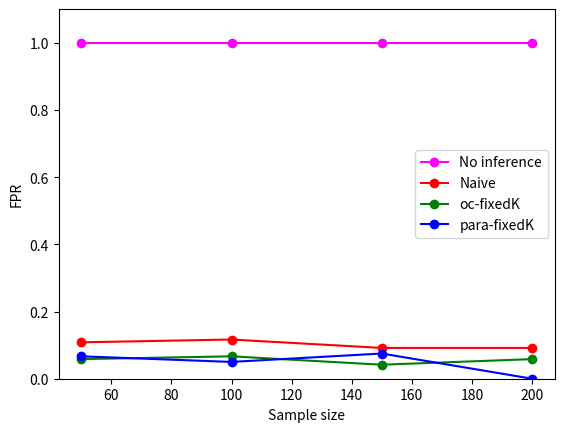

The matplotlib source for this figure:
import matplotlib.pyplot as plt

# Sample data for demonstration; replace with your actual data
sample_sizes = [50, 100, 150, 200]

no_inf = [1.0, 1.0, 1.0, 1.0]
naivefixedk = [0.108333333, 0.1166667, 0.0916666666666, 0.09166666666]
ocfixedk = [0.05834, 0.066667, 0.041666667, 0.058333333333333334]
parafixedk = [0.0667, 0.05, 0.075, 0]

# Plot each series with different colors and markers
plt.plot(sample_sizes, no_inf, label='No inference', marker='o', color='magenta')
plt.plot(sample_sizes, naivefixedk, label='Naive', marker='o', color='red')
plt.plot(sample_sizes, ocfixedk, label='oc-fixedK', marker='o', color='green')
plt.plot(sample_sizes, parafixedk, label='para-fixedK', marker='o', color='blue')


# Label the axes
plt.xlabel('Sample size')
plt.ylabel('FPR')

# Set y-axis limit
plt.ylim(0, 1.1)

# Add legend
plt.legend()

# Display the plot
plt.show()